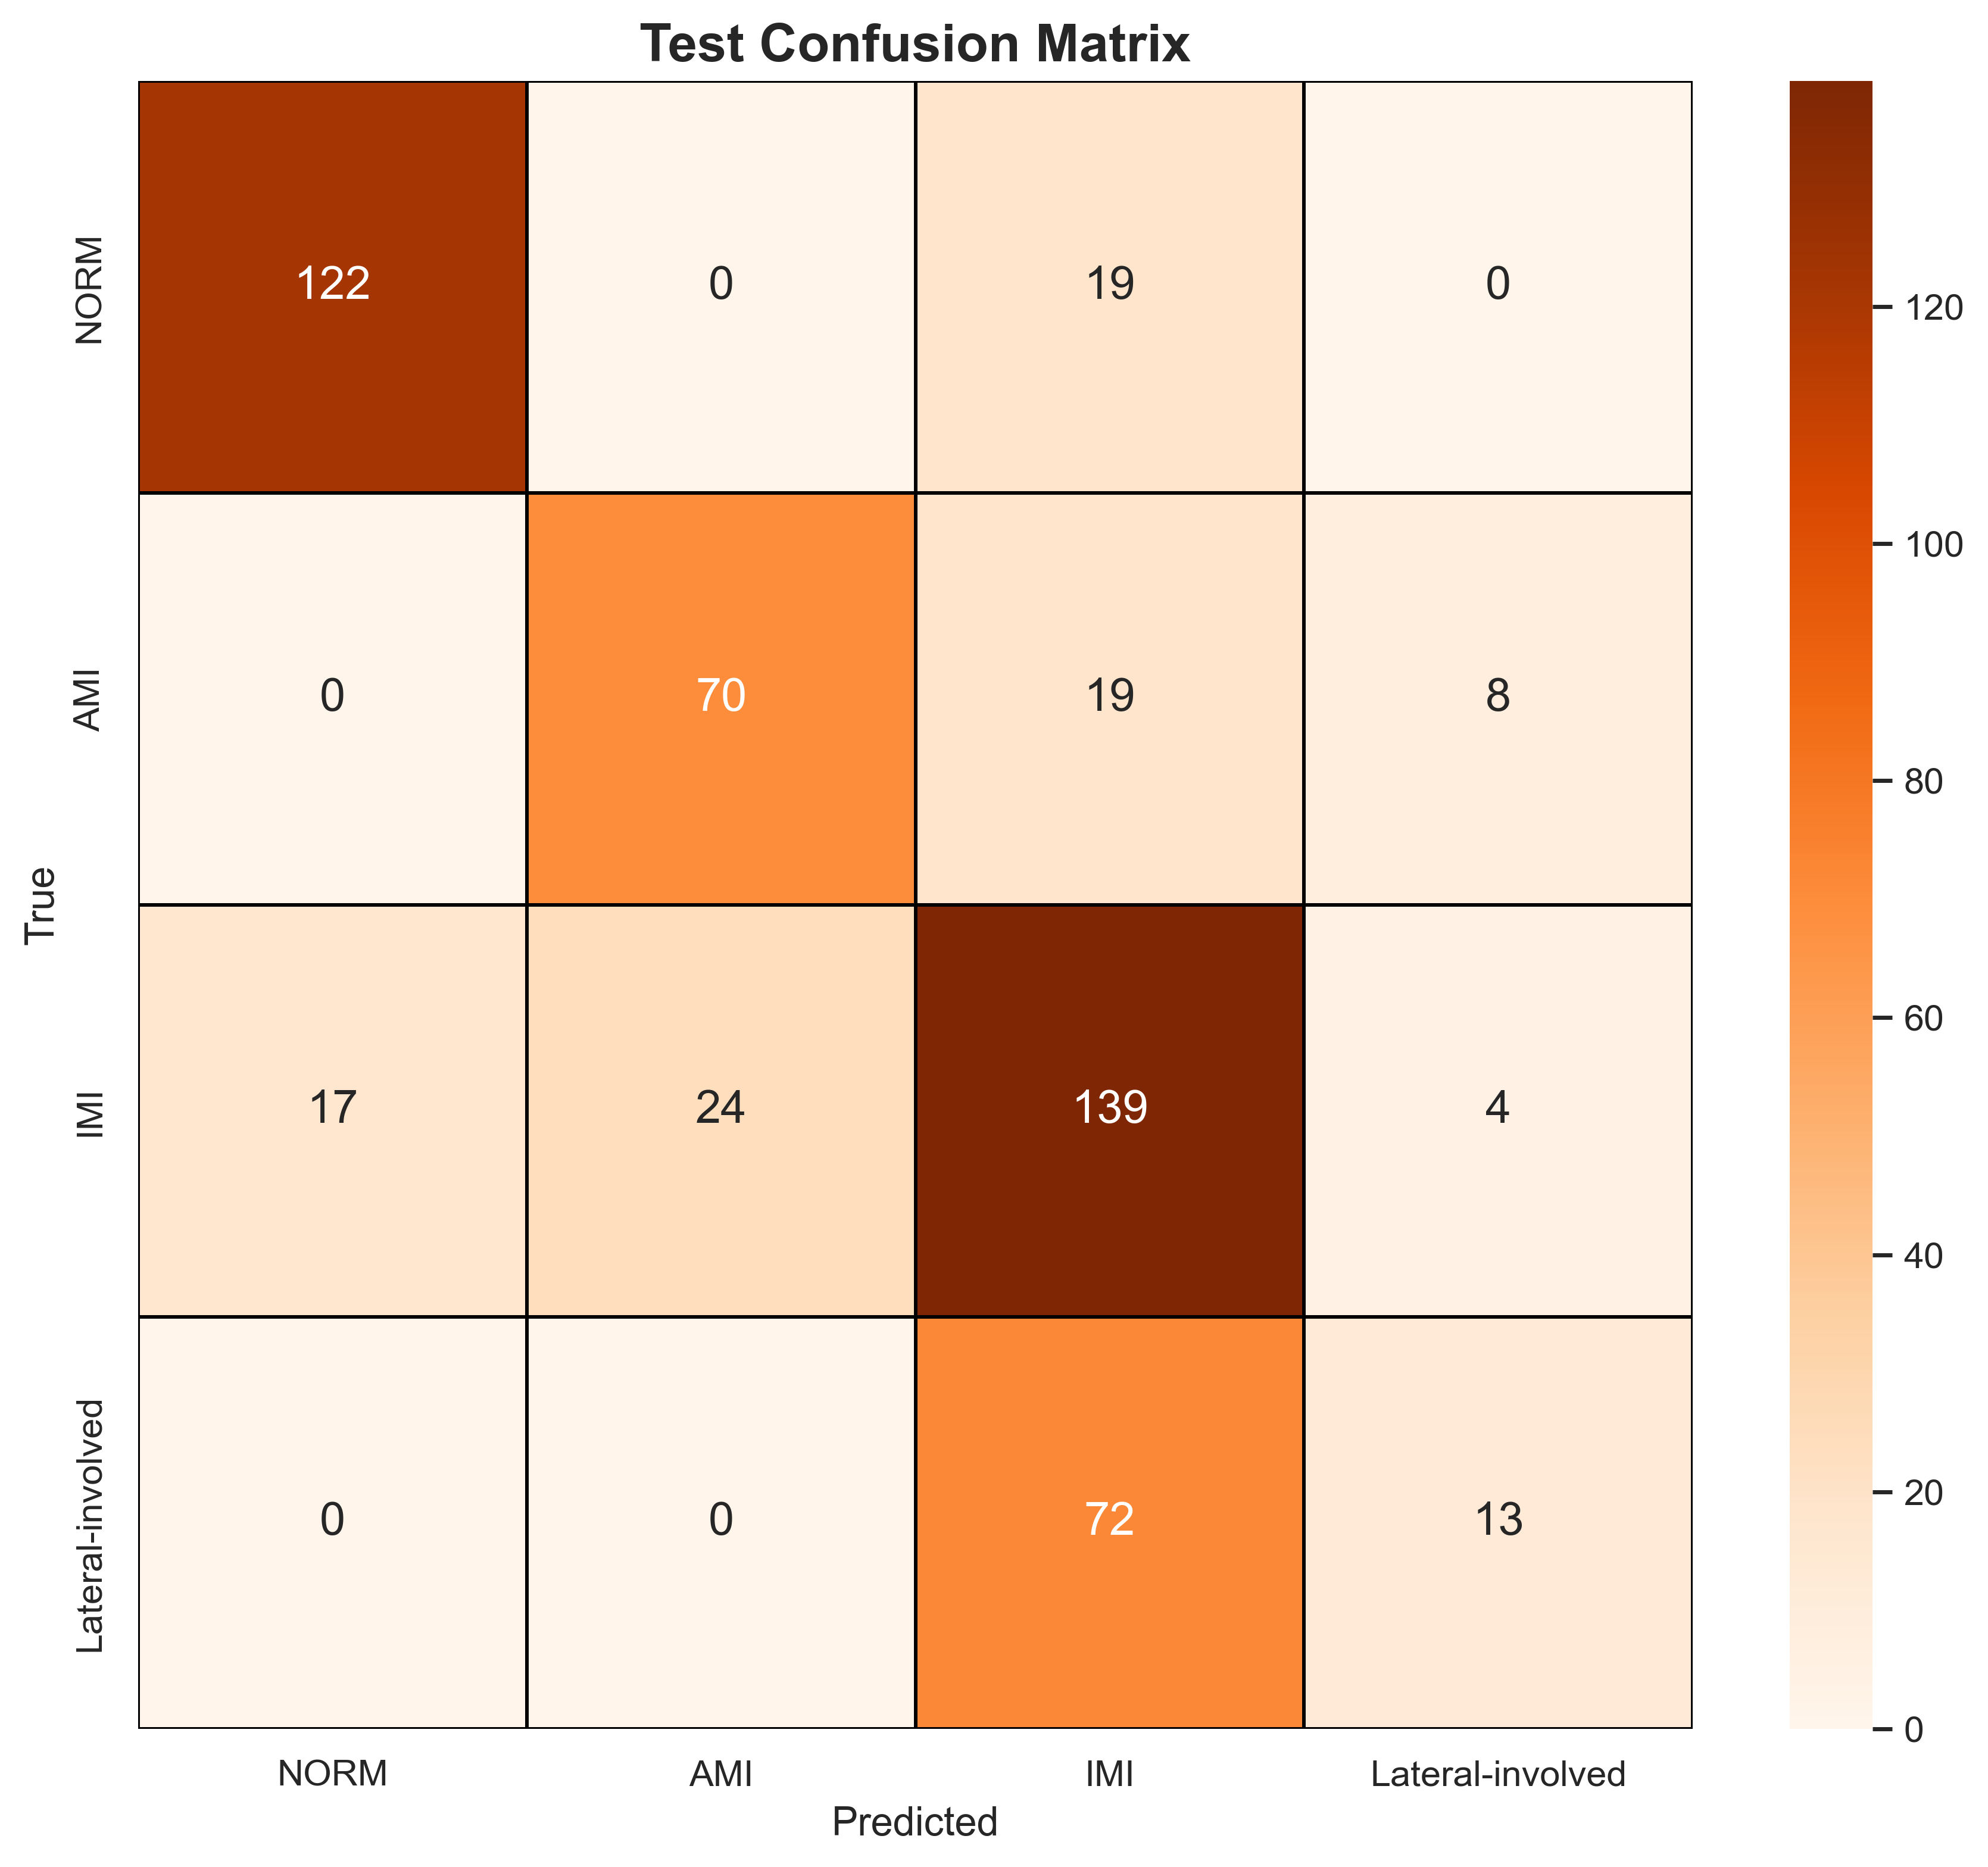

The data file committed next to this chart (first rows):
, NORM, AMI, IMI, Lateral-involved
NORM, 122, 0, 19, 0
AMI, 0, 70, 19, 8
IMI, 17, 24, 139, 4
Lateral-involved, 0, 0, 72, 13
